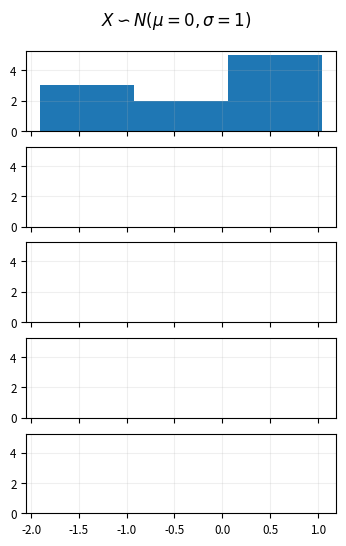

This figure's Python source: (Note: this script raises an exception after producing the figure.)
# This file takes random samples from a population with distribution F. The sample size, starting at 10, will successively 
# increase by factor 10, ending at 100000. This simulation intends to illustrate that the empirical distribution function
# converges to the true distribution function of the population. 

# Load packages
import numpy as np
import matplotlib as mpl
import matplotlib.pyplot as plt
from scipy.stats import norm
from scipy.stats import expon

# Set some global settings for the plots
mpl.rc(('axes', 'xtick', 'ytick'), labelsize='small')
mpl.rcParams['axes.titlesize'] = 'medium'
mpl.rcParams['axes.titleweight'] = 'bold'
mpl.rcParams['axes.grid'] = True
mpl.rcParams['grid.alpha'] = 0.2

# 1) Simulation: Normal distribution

# Create true distribution function
x = np.linspace(-3, 3, 1000)
dist = norm()

# Sample characteristic X~N(0,1) from the population with sample sizes (10, 100, 1000, 10000, 100000)
normal_samples = [(n, np.random.normal(size=n)) for n in [10, 100, 1000, 10000, 100000]]

# Plot histogram of each sample from the population
fg, ax = plt.subplots(5, 1, figsize = [4, 6], sharex=True, sharey=True)
fg.suptitle(r'$X \backsim N(\mu = 0, \sigma = 1)$', y = 0.95)
for i in range(5):
    n = normal_samples[i][0]
    sample = normal_samples[i][1]
    ax[i].hist(sample, normed=1, bins=int(n**.5))
    ax[i].plot(x, dist.pdf(x), color='darkred')
    ax[i].text(0, 1, 'N={0}'.format(n), va='top', 
               bbox={'boxstyle':'square', 'facecolor':'white', 'lw':1}, 
               transform=ax[i].transAxes)
fg.subplots_adjust(hspace=0)
plt.show()

# 2) Simulation: Exponential distribution

# Create true distribution function
x = np.linspace(0, 10, 1000)
dist = expon()

# Sample characteristic X~N(0,1) from the population with sample sizes (10, 100, 1000, 10000, 100000)
expon_samples = [(n, np.random.exponential(size=n)) for n in [10, 100, 1000, 10000, 100000]]

# Plot histogram of each sample from the population
fg, ax = plt.subplots(5, 1, figsize = [4, 6], sharex=True, sharey=True)
fg.suptitle(r'$X \backsim Exp(\lambda = 1)$', y = 0.95)
for i in range(5):
    n = expon_samples[i][0]
    sample = expon_samples[i][1]
    ax[i].hist(sample, normed=1, bins=int(n**.5))
    ax[i].plot(x, dist.pdf(x), color='darkred')
    ax[i].text(0, 1, 'N={0}'.format(n), va='top', 
               bbox={'boxstyle':'square', 'facecolor':'white', 'lw':1}, 
               transform=ax[i].transAxes)
fg.subplots_adjust(hspace=0)
plt.show()

# Observations:
# A histogram is a consistent estimator for the distribution function of the population
# The empirical distribution converges to the true distribution for large N
